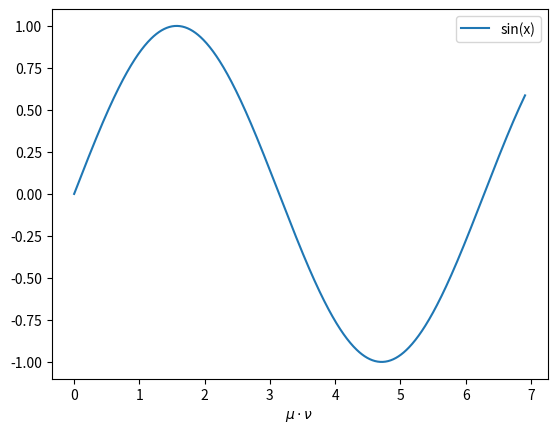

This chart was generated by the following Python code:
# -*- coding: utf-8 -*-

import matplotlib.pyplot as plt
import numpy as np
import math

if __name__ == '__main__':
    x = np.arange(0, math.pi*2.2, 0.01)
    y = np.sin(x)

    plt.plot(x, y, label='sin(x)')
    plt.xlabel(r"$\mu\cdot \nu$")
    plt.legend()
    plt.show()
